Photos from the image-classification dataset "gtos-mobile" in the GitHub repository faisu07/gtos-mobile. Its 31 classes are: painting, aluminum, asphalt, brick, cement, cloth, dry leaf, glass, grass, large limestone, leaf, metal cover, moss, paint cover, painting turf, paper, pebble, plastic, plastic cover, root, sand, sandpaper, shale, small limestone, soil, steel, stone asphalt, stone brick, stone cement, turf, wood chips.

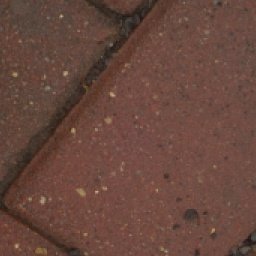
Label: brick

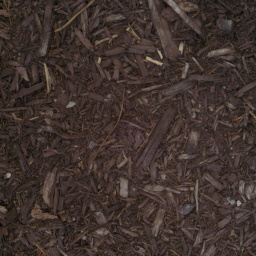
Label: wood chips

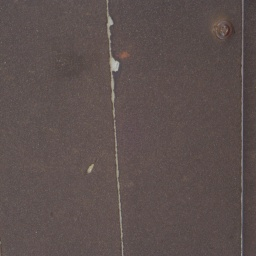
Label: sandpaper

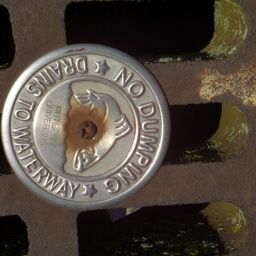
Label: aluminum

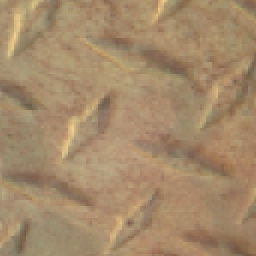
Label: plastic cover

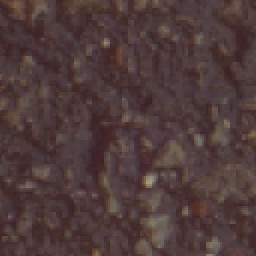
Label: stone asphalt
